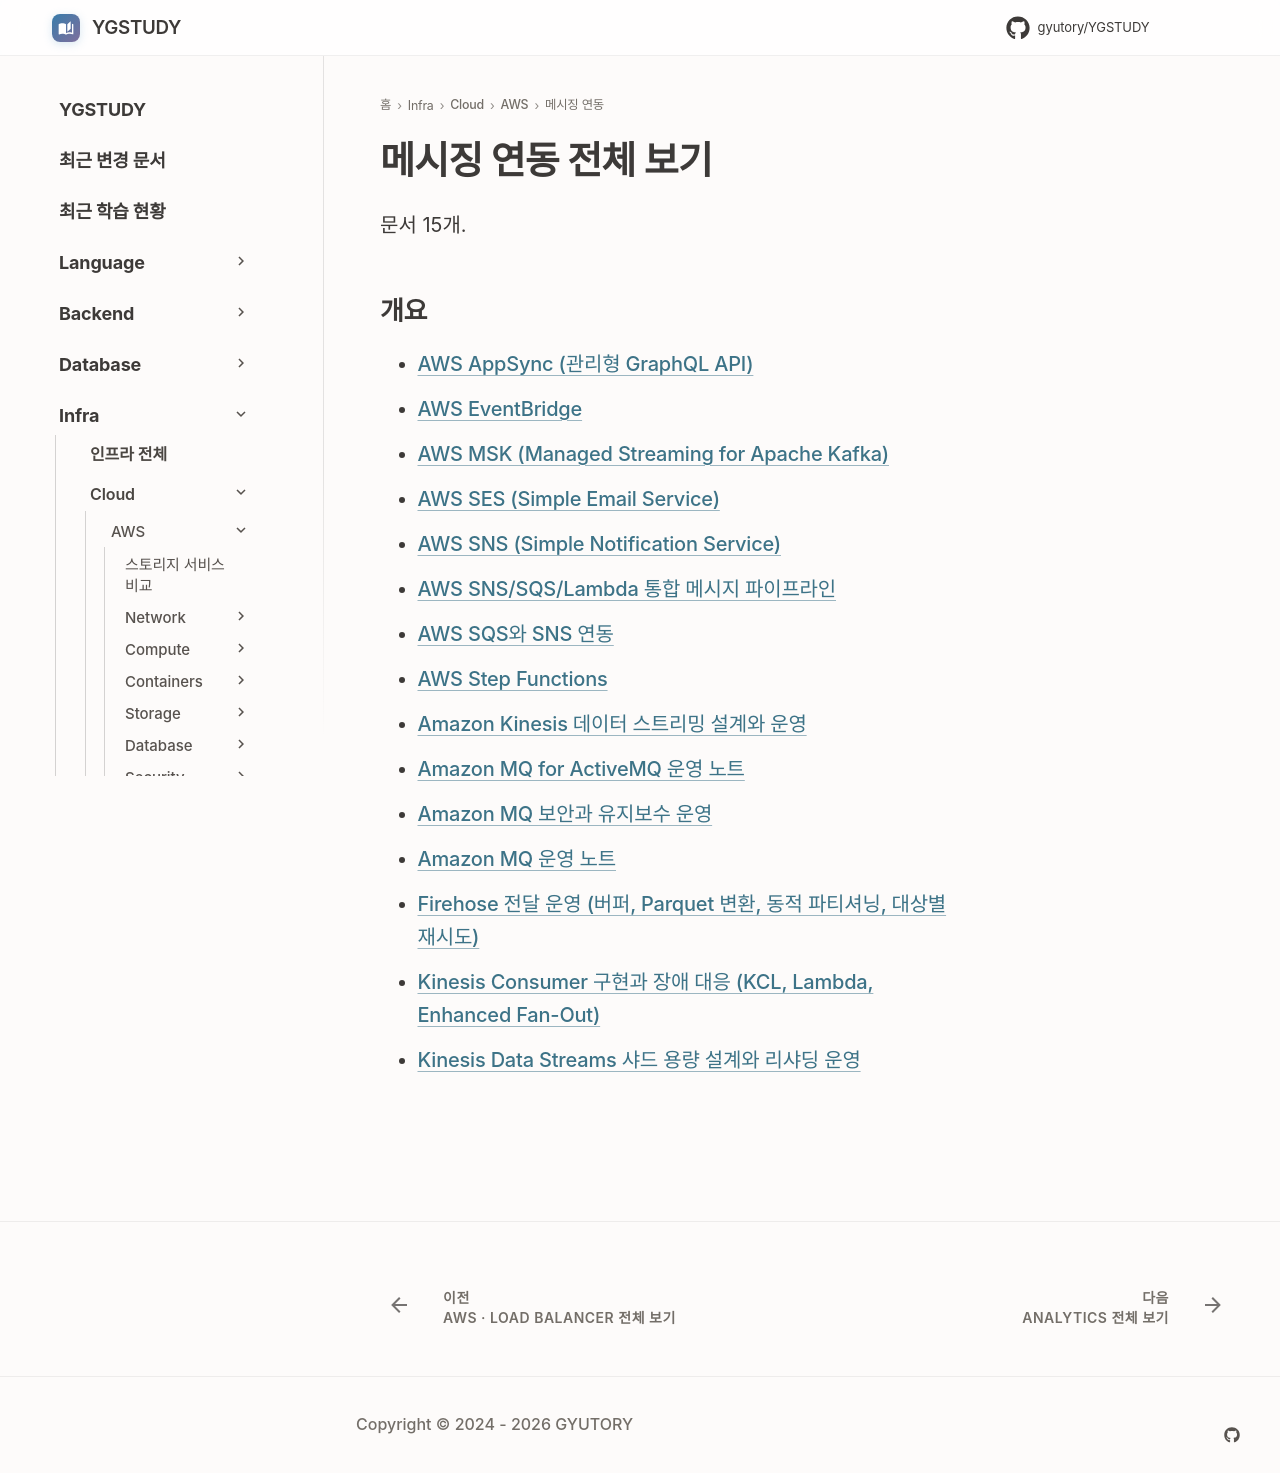

repository: GYUTORY/YGSTUDY · page: Cloud/AWS/Application_Integration/index.html · generator: mkdocs

---
title: 메시징 연동 전체 보기
tags: []
hide:
  - toc
---

<!-- AUTO-SECTION-INDEX: tools/section_index.py 가 빌드마다 다시 만든다. 직접 고치지 말 것. -->

# 메시징 연동 전체 보기

문서 15개.

## 개요

- [AWS AppSync (관리형 GraphQL API)](App_Sync.md)
- [AWS EventBridge](EventBridge.md)
- [AWS MSK (Managed Streaming for Apache Kafka)](MSK.md)
- [AWS SES (Simple Email Service)](SES.md)
- [AWS SNS (Simple Notification Service)](SNS.md)
- [AWS SNS/SQS/Lambda 통합 메시지 파이프라인](SNS_SQS_Lambda_통합_메시지_파이프라인.md)
- [AWS SQS와 SNS 연동](SQS.md)
- [AWS Step Functions](Step_Functions.md)
- [Amazon Kinesis 데이터 스트리밍 설계와 운영](Kinesis.md)
- [Amazon MQ for ActiveMQ 운영 노트](Amazon_MQ_Active_MQ_Operations.md)
- [Amazon MQ 보안과 유지보수 운영](Amazon_MQ_Security_And_Maintenance.md)
- [Amazon MQ 운영 노트](Amazon_MQ.md)
- [Firehose 전달 운영 (버퍼, Parquet 변환, 동적 파티셔닝, 대상별 재시도)](Kinesis_Firehose_Delivery_Operations.md)
- [Kinesis Consumer 구현과 장애 대응 (KCL, Lambda, Enhanced Fan-Out)](Kinesis_Consumer_KCL_And_Lambda.md)
- [Kinesis Data Streams 샤드 용량 설계와 리샤딩 운영](Kinesis_Data_Streams_Capacity_And_Resharding.md)
